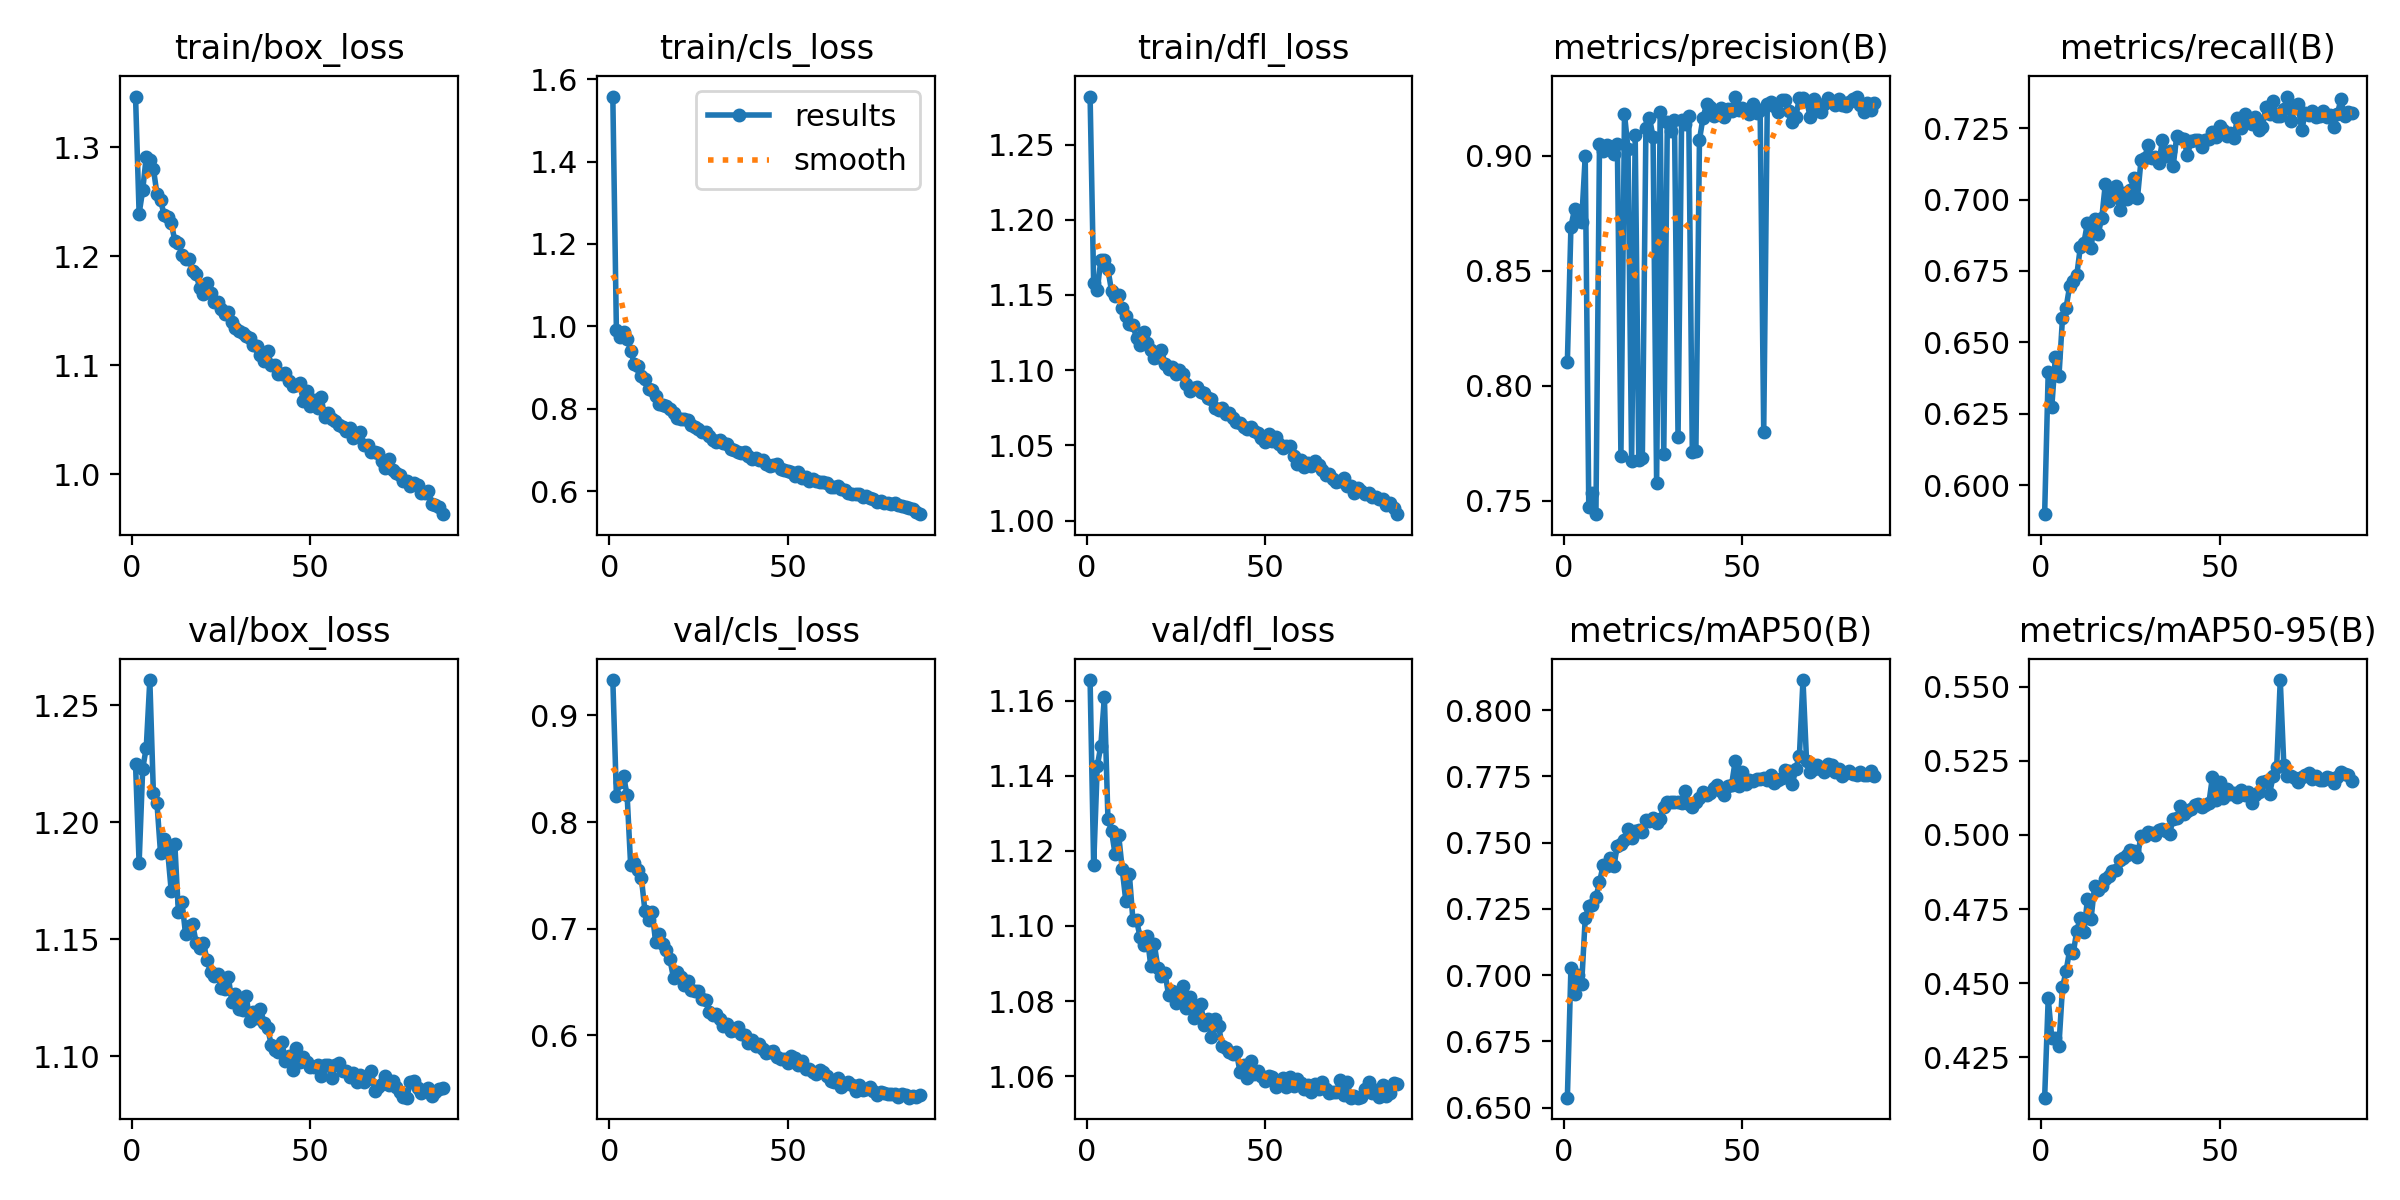

Values plotted in this chart, from the file beside it:
epoch, time, train/box_loss, train/cls_loss, train/dfl_loss, metrics/precision(B), metrics/recall(B), metrics/mAP50(B), metrics/mAP50-95(B), val/box_loss, val/cls_loss, val/dfl_loss, lr/pg0, lr/pg1, lr/pg2
1, 65.78, 1.347, 1.558, 1.282, 0.8104, 0.5898, 0.6538, 0.4114, 1.225, 0.9331, 1.165, 0.003326, 0.003326, 0.07007
2, 130.9, 1.239, 0.991, 1.158, 0.8692, 0.6396, 0.7028, 0.4448, 1.183, 0.8247, 1.116, 0.006593, 0.006593, 0.04
3, 195.4, 1.261, 0.974, 1.153, 0.8767, 0.6274, 0.6928, 0.4316, 1.223, 0.8376, 1.142, 0.009795, 0.009795, 0.009871
4, 259.9, 1.292, 0.9853, 1.173, 0.8716, 0.6448, 0.7002, 0.4316, 1.232, 0.8427, 1.148, 0.009703, 0.009703, 0.009703
5, 324.4, 1.289, 0.97, 1.173, 0.8713, 0.6381, 0.6966, 0.4289, 1.261, 0.8254, 1.161, 0.009604, 0.009604, 0.009604
6, 388.7, 1.281, 0.9412, 1.167, 0.8998, 0.6585, 0.7215, 0.4485, 1.212, 0.7593, 1.129, 0.009505, 0.009505, 0.009505
7, 453.1, 1.257, 0.9099, 1.153, 0.7472, 0.6621, 0.7261, 0.4541, 1.208, 0.7615, 1.125, 0.009406, 0.009406, 0.009406
8, 517.6, 1.252, 0.9036, 1.149, 0.7536, 0.6697, 0.7264, 0.4611, 1.187, 0.7552, 1.119, 0.009307, 0.009307, 0.009307
9, 581.8, 1.238, 0.8791, 1.15, 0.7442, 0.6715, 0.7294, 0.46, 1.193, 0.7475, 1.124, 0.009208, 0.009208, 0.009208
10, 646.2, 1.236, 0.8712, 1.141, 0.9052, 0.6735, 0.735, 0.4676, 1.188, 0.7166, 1.115, 0.009109, 0.009109, 0.009109
11, 710.5, 1.23, 0.8469, 1.136, 0.9022, 0.6834, 0.7414, 0.4721, 1.171, 0.7085, 1.107, 0.00901, 0.00901, 0.00901
12, 775, 1.215, 0.8445, 1.131, 0.9046, 0.6849, 0.7413, 0.4673, 1.191, 0.7157, 1.114, 0.008911, 0.008911, 0.008911
13, 839.2, 1.213, 0.832, 1.13, 0.9036, 0.6918, 0.7442, 0.4783, 1.162, 0.6874, 1.102, 0.008812, 0.008812, 0.008812
14, 903.5, 1.201, 0.8112, 1.122, 0.9008, 0.683, 0.7411, 0.4717, 1.166, 0.6953, 1.102, 0.008713, 0.008713, 0.008713
15, 968, 1.198, 0.8082, 1.117, 0.9052, 0.6931, 0.7488, 0.4826, 1.152, 0.6854, 1.097, 0.008614, 0.008614, 0.008614
16, 1032, 1.198, 0.8067, 1.125, 0.7696, 0.6881, 0.7496, 0.4815, 1.156, 0.6798, 1.095, 0.008515, 0.008515, 0.008515
17, 1097, 1.187, 0.8004, 1.118, 0.9182, 0.6935, 0.7512, 0.4827, 1.156, 0.6712, 1.097, 0.008416, 0.008416, 0.008416
18, 1161, 1.184, 0.7903, 1.114, 0.903, 0.7055, 0.7551, 0.485, 1.148, 0.6537, 1.089, 0.008317, 0.008317, 0.008317
19, 1225, 1.171, 0.7786, 1.108, 0.7675, 0.6997, 0.7518, 0.4861, 1.146, 0.6594, 1.095, 0.008218, 0.008218, 0.008218
20, 1290, 1.165, 0.7757, 1.109, 0.9089, 0.702, 0.7545, 0.488, 1.148, 0.6548, 1.089, 0.008119, 0.008119, 0.008119
21, 1354, 1.175, 0.7747, 1.113, 0.7677, 0.7048, 0.7549, 0.4881, 1.141, 0.6468, 1.087, 0.00802, 0.00802, 0.00802
22, 1418, 1.167, 0.7731, 1.104, 0.7684, 0.6963, 0.7541, 0.4915, 1.136, 0.6511, 1.087, 0.007921, 0.007921, 0.007921
23, 1483, 1.158, 0.7599, 1.101, 0.912, 0.7024, 0.7584, 0.4923, 1.134, 0.6421, 1.082, 0.007822, 0.007822, 0.007822
24, 1547, 1.158, 0.757, 1.102, 0.9163, 0.7001, 0.7581, 0.4931, 1.135, 0.6417, 1.083, 0.007723, 0.007723, 0.007723
25, 1611, 1.151, 0.7513, 1.097, 0.9083, 0.7032, 0.7595, 0.495, 1.129, 0.6418, 1.079, 0.007624, 0.007624, 0.007624
26, 1676, 1.148, 0.7429, 1.1, 0.7579, 0.7075, 0.7576, 0.4946, 1.129, 0.6337, 1.081, 0.007525, 0.007525, 0.007525
27, 1740, 1.149, 0.7426, 1.098, 0.919, 0.7006, 0.7588, 0.4927, 1.134, 0.633, 1.084, 0.007426, 0.007426, 0.007426
28, 1804, 1.139, 0.7331, 1.091, 0.7703, 0.7139, 0.7636, 0.4998, 1.123, 0.6215, 1.078, 0.007327, 0.007327, 0.007327
29, 1869, 1.134, 0.7243, 1.086, 0.9145, 0.7145, 0.7655, 0.4997, 1.127, 0.6191, 1.081, 0.007228, 0.007228, 0.007228
30, 1933, 1.132, 0.7205, 1.088, 0.9106, 0.7193, 0.7653, 0.5009, 1.12, 0.6198, 1.076, 0.007129, 0.007129, 0.007129
31, 1997, 1.13, 0.7237, 1.089, 0.9154, 0.7144, 0.7654, 0.5007, 1.12, 0.6157, 1.078, 0.00703, 0.00703, 0.00703
32, 2062, 1.127, 0.7168, 1.085, 0.7779, 0.715, 0.7653, 0.5001, 1.126, 0.6087, 1.079, 0.006931, 0.006931, 0.006931
33, 2126, 1.125, 0.7147, 1.085, 0.9155, 0.7129, 0.765, 0.5016, 1.115, 0.6107, 1.074, 0.006832, 0.006832, 0.006832
34, 2190, 1.118, 0.7034, 1.081, 0.9137, 0.7207, 0.7694, 0.5019, 1.119, 0.6044, 1.075, 0.006733, 0.006733, 0.006733
35, 2255, 1.117, 0.6999, 1.081, 0.9175, 0.7153, 0.7647, 0.5014, 1.116, 0.605, 1.07, 0.006634, 0.006634, 0.006634
36, 2319, 1.109, 0.6948, 1.075, 0.771, 0.717, 0.7635, 0.5004, 1.12, 0.6073, 1.075, 0.006535, 0.006535, 0.006535
37, 2384, 1.104, 0.6925, 1.073, 0.7716, 0.7117, 0.7655, 0.5055, 1.114, 0.6016, 1.073, 0.006436, 0.006436, 0.006436
38, 2448, 1.113, 0.6951, 1.075, 0.9069, 0.7222, 0.7668, 0.5057, 1.112, 0.6006, 1.068, 0.006337, 0.006337, 0.006337
39, 2513, 1.1, 0.6846, 1.071, 0.9166, 0.7215, 0.769, 0.5099, 1.105, 0.5924, 1.068, 0.006238, 0.006238, 0.006238
40, 2577, 1.1, 0.6774, 1.072, 0.9223, 0.7211, 0.7679, 0.5069, 1.103, 0.5955, 1.067, 0.006139, 0.006139, 0.006139
41, 2641, 1.092, 0.6818, 1.068, 0.9211, 0.7155, 0.7688, 0.508, 1.102, 0.5896, 1.066, 0.00604, 0.00604, 0.00604
42, 2706, 1.092, 0.6752, 1.066, 0.9174, 0.7206, 0.7705, 0.5087, 1.106, 0.5917, 1.066, 0.005941, 0.005941, 0.005941
43, 2770, 1.093, 0.6752, 1.065, 0.9186, 0.7207, 0.7717, 0.51, 1.098, 0.5869, 1.061, 0.005842, 0.005842, 0.005842
44, 2834, 1.086, 0.6649, 1.062, 0.9208, 0.7207, 0.7696, 0.5105, 1.1, 0.5832, 1.063, 0.005743, 0.005743, 0.005743
45, 2899, 1.081, 0.6621, 1.061, 0.9168, 0.7184, 0.7678, 0.5096, 1.094, 0.5843, 1.059, 0.005644, 0.005644, 0.005644
46, 2963, 1.082, 0.6648, 1.062, 0.9205, 0.7208, 0.7714, 0.51, 1.103, 0.5855, 1.064, 0.005545, 0.005545, 0.005545
47, 3028, 1.084, 0.6653, 1.059, 0.9197, 0.7214, 0.7718, 0.5107, 1.097, 0.5801, 1.061, 0.005446, 0.005446, 0.005446
48, 3092, 1.067, 0.6534, 1.058, 0.9258, 0.7236, 0.7807, 0.5196, 1.1, 0.5777, 1.061, 0.005347, 0.005347, 0.005347
49, 3156, 1.076, 0.6515, 1.055, 0.9201, 0.722, 0.7713, 0.5119, 1.097, 0.5781, 1.06, 0.005248, 0.005248, 0.005248
50, 3221, 1.063, 0.649, 1.052, 0.9207, 0.7259, 0.7767, 0.518, 1.095, 0.5742, 1.059, 0.005149, 0.005149, 0.005149
51, 3285, 1.069, 0.6464, 1.058, 0.9194, 0.7243, 0.7722, 0.5126, 1.095, 0.5804, 1.06, 0.00505, 0.00505, 0.00505
52, 3350, 1.061, 0.6374, 1.053, 0.9183, 0.7224, 0.7736, 0.5154, 1.096, 0.5787, 1.06, 0.004951, 0.004951, 0.004951
53, 3414, 1.071, 0.6474, 1.056, 0.9227, 0.7233, 0.7731, 0.5138, 1.091, 0.5718, 1.057, 0.004852, 0.004852, 0.004852
54, 3478, 1.052, 0.633, 1.051, 0.9185, 0.7216, 0.774, 0.5142, 1.096, 0.5763, 1.058, 0.004753, 0.004753, 0.004753
55, 3542, 1.056, 0.6352, 1.048, 0.9199, 0.7285, 0.7739, 0.5127, 1.096, 0.5686, 1.059, 0.004654, 0.004654, 0.004654
56, 3607, 1.051, 0.6243, 1.05, 0.7801, 0.7249, 0.7745, 0.515, 1.091, 0.5684, 1.057, 0.004555, 0.004555, 0.004555
57, 3671, 1.049, 0.6295, 1.049, 0.9224, 0.73, 0.7738, 0.5136, 1.096, 0.5656, 1.06, 0.004456, 0.004456, 0.004456
58, 3735, 1.046, 0.625, 1.043, 0.9234, 0.7282, 0.7754, 0.5146, 1.097, 0.5641, 1.057, 0.004357, 0.004357, 0.004357
59, 3799, 1.044, 0.6224, 1.038, 0.9215, 0.7266, 0.7725, 0.5106, 1.094, 0.5676, 1.059, 0.004258, 0.004258, 0.004258
60, 3864, 1.04, 0.6226, 1.04, 0.919, 0.7289, 0.7736, 0.5133, 1.094, 0.5652, 1.058, 0.004159, 0.004159, 0.004159
... 27 more rows
